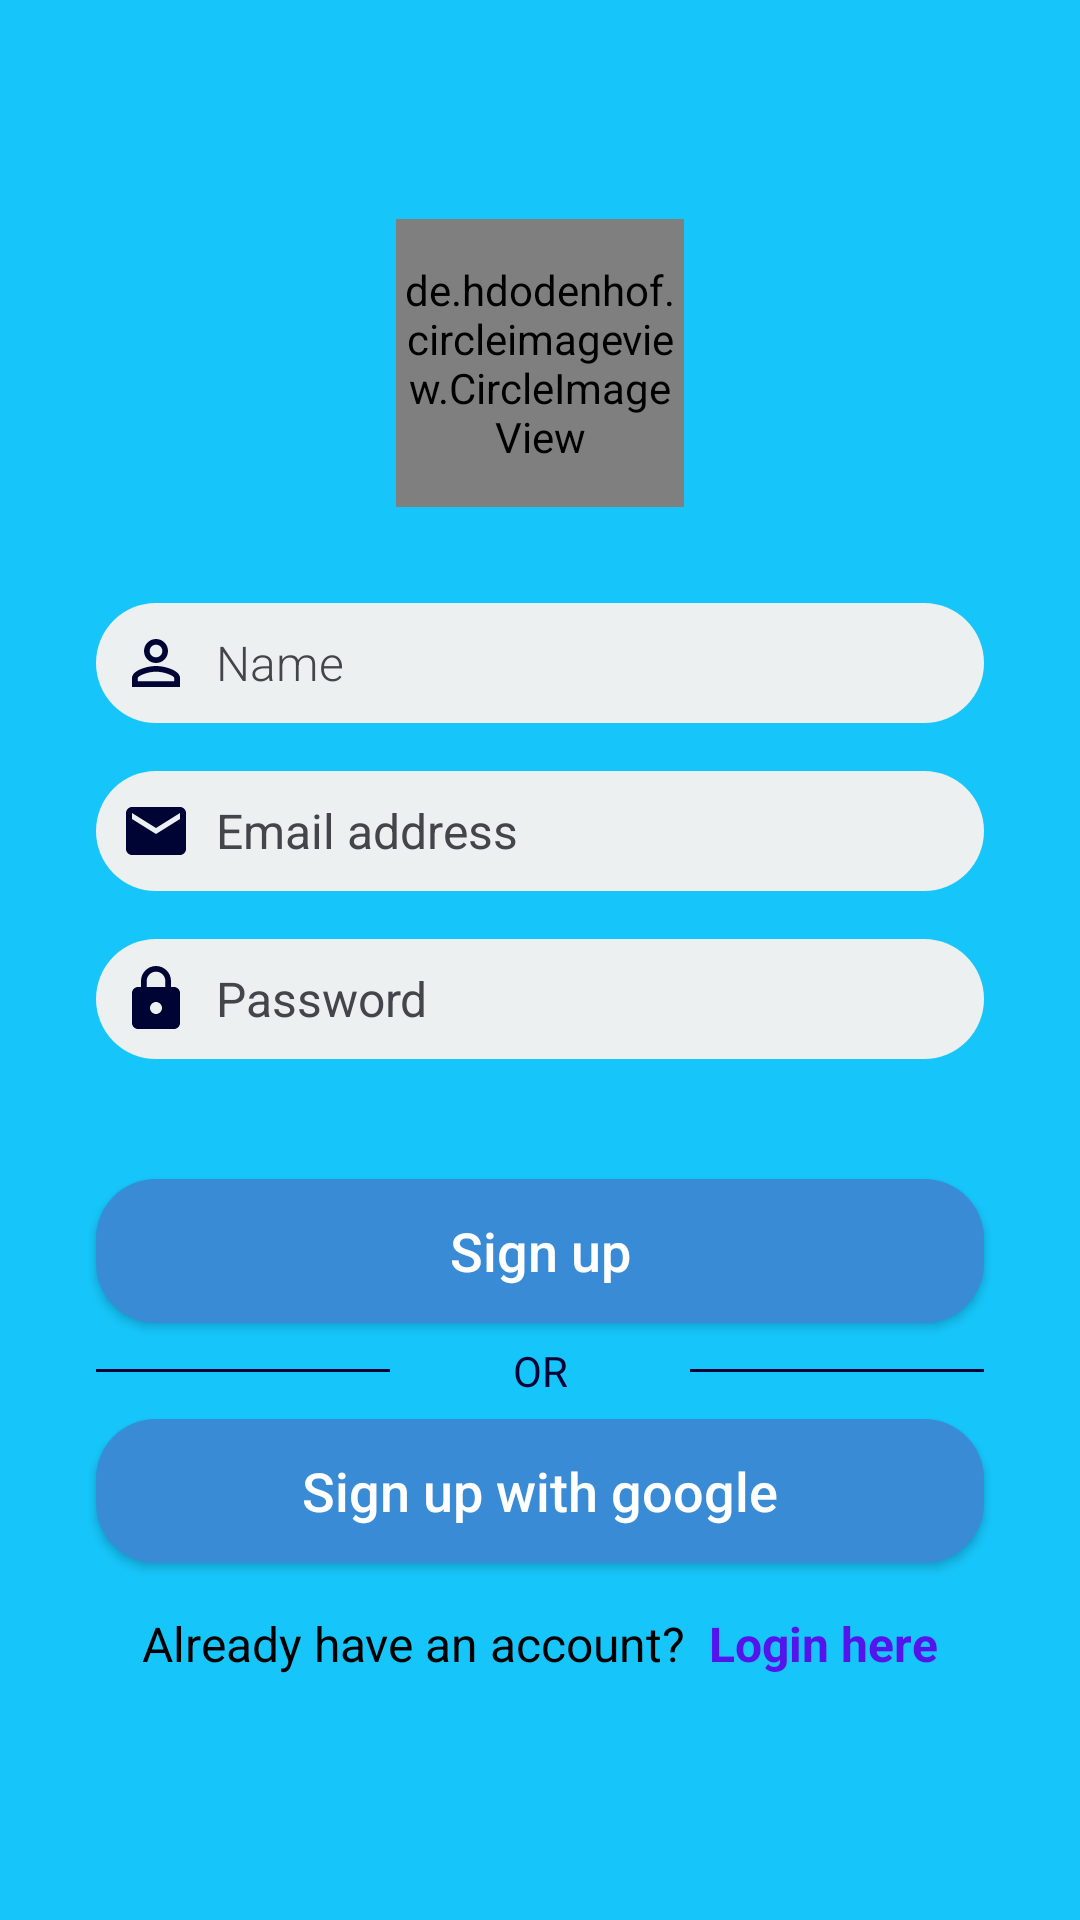

The Android layout XML behind this screen, and the referenced resources:
<!-- AndroidManifest.xml: application theme Theme.Design.NoActionBar -->
<!-- res/layout/activity_parent_signup.xml -->
<?xml version="1.0" encoding="utf-8"?>
<LinearLayout xmlns:android="http://schemas.android.com/apk/res/android"
    xmlns:app="http://schemas.android.com/apk/res-auto"
    xmlns:tools="http://schemas.android.com/tools"
    android:layout_width="match_parent"
    android:layout_height="match_parent"
    android:background="#16C6FB"
    android:focusableInTouchMode="true"
    android:gravity="center"
    android:layoutDirection="locale"
    android:orientation="vertical"
    tools:context=".activity.ParentSignUpActivity">

    <ScrollView
        android:layout_width="fill_parent"
        android:layout_height="fill_parent"
        android:fillViewport="true"
        tools:ignore="UselessParent">

        <LinearLayout
            android:layout_width="match_parent"
            android:layout_height="wrap_content"
            android:gravity="center"
            android:orientation="vertical">

            <de.hdodenhof.circleimageview.CircleImageView
                android:id="@+id/imgProfile"
                android:layout_width="@dimen/circular_image_width_large"
                android:layout_height="@dimen/circular_image_height_large"
                android:src="@drawable/parents_image"
                app:civ_border_color="@color/cloud"
                app:civ_border_width="@dimen/circular_image_border_large"
                app:civ_circle_background_color="@color/cloud" />


            <LinearLayout
                android:layout_width="match_parent"
                android:layout_height="wrap_content"
                android:orientation="vertical"
                android:padding="@dimen/padding_24dp">

                <EditText
                    android:id="@+id/txtSignUpName"
                    style="@style/MainEditText"
                    android:drawableStart="@drawable/ic_person"
                    android:fontFamily="sans-serif-light"
                    android:hint="@string/name"
                    android:inputType="textPersonName"
                    android:textAlignment="viewStart"
                    android:textAllCaps="false"
                    android:textColor="@color/darkest_blue"
                    android:textColorHint="@color/editText_Hint_Color" />

                <EditText
                    android:id="@+id/txtSignUpEmail"
                    style="@style/MainEditText"
                    android:drawableStart="@drawable/ic_email"
                    android:hint="@string/email_address"
                    android:inputType="textEmailAddress"
                    android:textColor="@color/darkest_blue"
                    android:textColorHint="@color/editText_Hint_Color" />

                <EditText
                    android:id="@+id/txtSignUpPassword"
                    style="@style/MainEditText"
                    android:drawableStart="@drawable/ic_lock"
                    android:hint="@string/password"
                    android:inputType="textPassword"
                    android:password="true"
                    android:textColor="@color/darkest_blue"
                    android:textColorHint="@color/editText_Hint_Color" />


            </LinearLayout>

            <Button
                android:id="@+id/btnSignUp"
                style="@style/OkButton"
                android:layout_width="match_parent"
                android:layout_height="wrap_content"
                android:layout_marginStart="@dimen/margin_32dp"
                android:layout_marginTop="@dimen/margin_8dp"
                android:layout_marginEnd="@dimen/margin_32dp"
                android:layout_marginBottom="@dimen/margin_8dp"
                android:text="@string/sign_up" />

            <ProgressBar
                android:id="@+id/progressBar"
                style="?android:attr/progressBarStyle"
                android:layout_width="50dp"
                android:layout_height="50dp"
                android:layout_marginBottom="20dp"
                android:visibility="gone" />

            <LinearLayout
                android:layout_width="match_parent"
                android:layout_height="16dp"
                android:layout_marginStart="@dimen/margin_32dp"
                android:layout_marginEnd="@dimen/margin_32dp"
                android:gravity="center"
                android:orientation="horizontal">

                <View
                    android:layout_width="100dp"
                    android:layout_height="1dp"
                    android:layout_gravity="center"
                    android:layout_margin="@dimen/margin_8dp"
                    android:background="@color/darkest_blue" />

                <TextView
                    android:layout_width="68dp"
                    android:layout_height="22dp"
                    android:layout_gravity="center"
                    android:layout_margin="@dimen/margin_8dp"
                    android:gravity="center"
                    android:text="@string/or"
                    android:textColor="@color/darkest_blue"
                  />

                <View
                    android:layout_width="100dp"
                    android:layout_height="1dp"
                    android:layout_gravity="center"
                    android:layout_margin="@dimen/margin_8dp"
                    android:background="@color/darkest_blue" />
            </LinearLayout>

            <Button
                android:id="@+id/btnSignUpWithGoogle"
                style="@style/OkButton"
                android:layout_width="match_parent"
                android:layout_height="wrap_content"
                android:layout_marginStart="@dimen/margin_32dp"
                android:layout_marginTop="@dimen/margin_8dp"
                android:layout_marginEnd="@dimen/margin_32dp"
                android:layout_marginBottom="@dimen/margin_8dp"
                android:text="@string/sign_up_with_google" />
            <ProgressBar
                android:id="@+id/progressBar"
                style="?android:attr/progressBarStyle"
                android:layout_width="50dp"
                android:layout_height="50dp"
                android:layout_marginBottom="20dp"
                android:visibility="gone" />


            <LinearLayout
                android:layout_width="match_parent"
                android:layout_height="wrap_content"
                android:layout_margin="@dimen/margin_8dp"
                android:gravity="center"
                android:orientation="horizontal">

                <TextView
                    android:layout_width="wrap_content"
                    android:layout_height="wrap_content"
                    android:text="@string/login_here"
                    android:textColor="@color/black"
                    android:textSize="@dimen/text_size_16sp" />

                <TextView
                    android:id="@+id/txtloginIn"
                    android:layout_width="wrap_content"
                    android:layout_height="wrap_content"
                    android:layout_marginStart="@dimen/margin_8dp"
                    android:text="@string/login_"
                    android:textColor="@color/dark_blue"
                    android:textSize="@dimen/text_size_16sp"
                    android:textStyle="bold" />
            </LinearLayout>
        </LinearLayout>
    </ScrollView>
</LinearLayout>
<!-- resources referenced by this layout -->
<resources>
  <color name="black">#FF000000</color>
  <color name="cloud">#ecf0f1</color>
  <color name="dark_blue">#5414EB</color>
  <color name="darkest_blue">#000435</color>
  <color name="editText_Hint_Color">#44454B</color>
  <dimen name="circular_image_border_large">4dp</dimen>
  <dimen name="circular_image_height_large">96dp</dimen>
  <dimen name="circular_image_width_large">96dp</dimen>
  <dimen name="margin_32dp">32dp</dimen>
  <dimen name="margin_8dp">8dp</dimen>
  <dimen name="padding_24dp">24dp</dimen>
  <dimen name="text_size_16sp">16sp</dimen>
  <!-- drawable ic_email (drawable) -->
  <vector android:height="24dp" android:tint="#000435"
      android:viewportHeight="24.0" android:viewportWidth="24.0"
      android:width="24dp" xmlns:android="http://schemas.android.com/apk/res/android">
      <path android:fillColor="@color/cloud" android:pathData="M20,4L4,4c-1.1,0 -1.99,0.9 -1.99,2L2,18c0,1.1 0.9,2 2,2h16c1.1,0 2,-0.9 2,-2L22,6c0,-1.1 -0.9,-2 -2,-2zM20,8l-8,5 -8,-5L4,6l8,5 8,-5v2z"/>
  </vector>
  <!-- drawable ic_lock (drawable) -->
  <vector android:height="24dp" android:tint="#000435"
      android:viewportHeight="24" android:viewportWidth="24"
      android:width="24dp" xmlns:android="http://schemas.android.com/apk/res/android">
      <path android:fillColor="@android:color/white" android:pathData="M18,8h-1L17,6c0,-2.76 -2.24,-5 -5,-5S7,3.24 7,6v2L6,8c-1.1,0 -2,0.9 -2,2v10c0,1.1 0.9,2 2,2h12c1.1,0 2,-0.9 2,-2L20,10c0,-1.1 -0.9,-2 -2,-2zM12,17c-1.1,0 -2,-0.9 -2,-2s0.9,-2 2,-2 2,0.9 2,2 -0.9,2 -2,2zM15.1,8L8.9,8L8.9,6c0,-1.71 1.39,-3.1 3.1,-3.1 1.71,0 3.1,1.39 3.1,3.1v2z"/>
  </vector>
  <!-- drawable ic_person (drawable) -->
  <vector android:height="24dp" android:tint="#000435"
      android:viewportHeight="24.0" android:viewportWidth="24.0"
      android:width="24dp" xmlns:android="http://schemas.android.com/apk/res/android">
      <path android:fillColor="#FF000000" android:pathData="M12,5.9c1.16,0 2.1,0.94 2.1,2.1s-0.94,2.1 -2.1,2.1S9.9,9.16 9.9,8s0.94,-2.1 2.1,-2.1m0,9c2.97,0 6.1,1.46 6.1,2.1v1.1L5.9,18.1L5.9,17c0,-0.64 3.13,-2.1 6.1,-2.1M12,4C9.79,4 8,5.79 8,8s1.79,4 4,4 4,-1.79 4,-4 -1.79,-4 -4,-4zM12,13c-2.67,0 -8,1.34 -8,4v3h16v-3c0,-2.66 -5.33,-4 -8,-4z"/>
  </vector>
  <string name="email_address">Email address</string>
  <string name="login_">Login here</string>
  <string name="login_here">Already have an account?</string>
  <string name="name">Name</string>
  <string name="or">OR</string>
  <string name="password">Password</string>
  <string name="sign_up">Sign up</string>
  <string name="sign_up_with_google">Sign up with google</string>
  <style name="OkButton">
          <item name="android:background">@drawable/button_background</item>
          <item name="android:textColor">@color/white</item>
          <item name="android:textSize">@dimen/text_size_18sp</item>
          <item name="android:textAllCaps">false</item>
          <item name="android:textAlignment">center</item>
      </style>
  <!-- drawable edit_text_rounded (drawable) -->
  <?xml version="1.0" encoding="utf-8"?>
  <shape xmlns:android="http://schemas.android.com/apk/res/android"
      android:shape="rectangle">
      <solid android:color="@color/cloud" />
      <corners android:radius="50dp" />
  </shape>
  <dimen name="padding_8dp">8dp</dimen>
  <!-- drawable button_background (drawable) -->
  <?xml version="1.0" encoding="utf-8"?>
  <shape xmlns:android="http://schemas.android.com/apk/res/android"
      android:shape="rectangle">
  
     <solid android:color="#398BD5"/>
      <corners android:radius="20dp" />
  </shape>
  <color name="white">#FFFFFFFF</color>
  <dimen name="text_size_18sp">18sp</dimen>
</resources>
